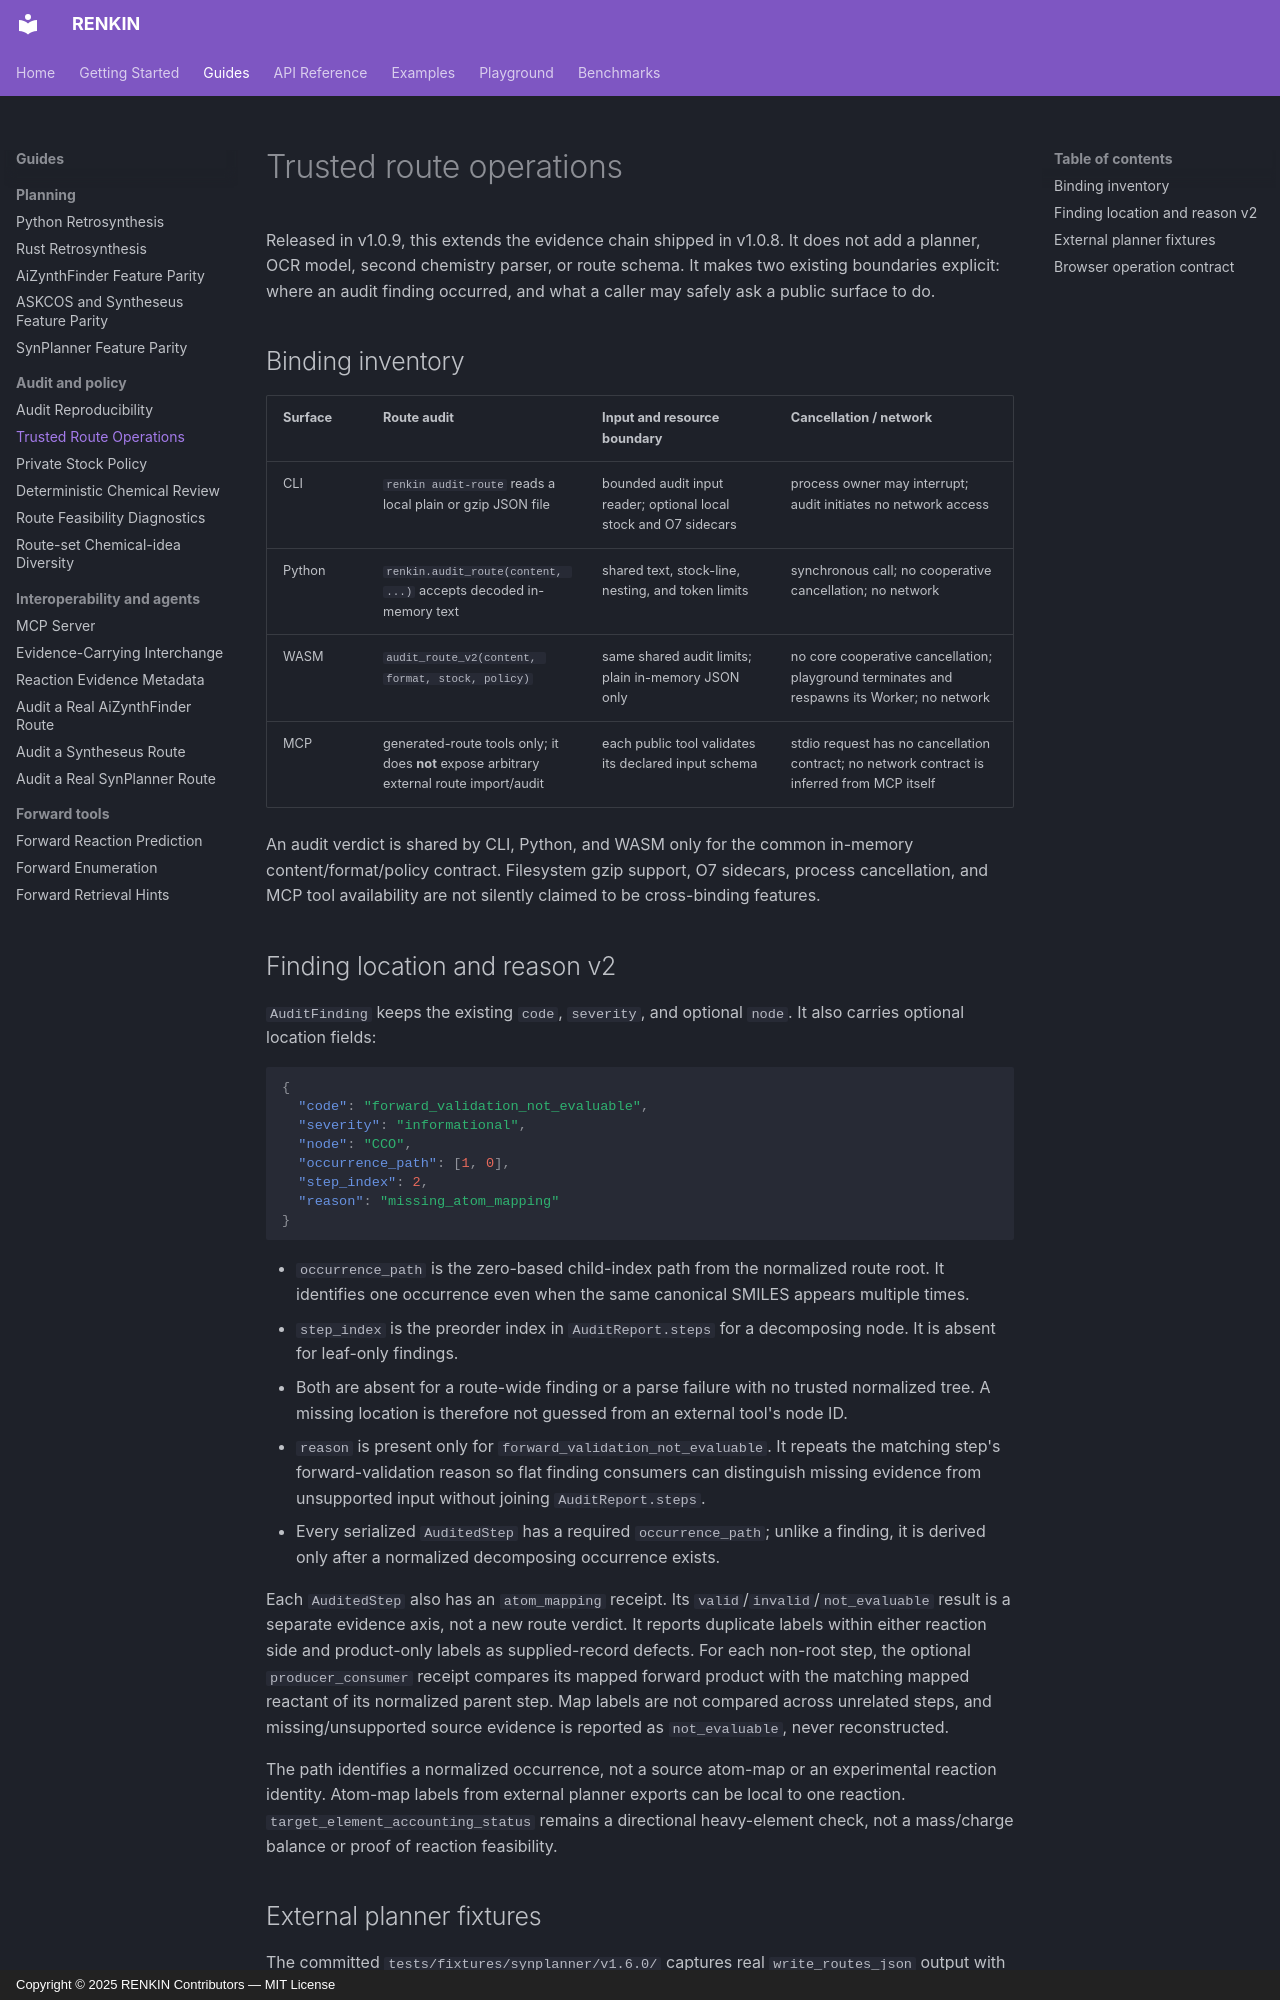

repository: kent-tokyo/renkin · page: guides/trusted-route-operations/index.html · generator: mkdocs · copyright: Copyright © 2025 RENKIN Contributors — MIT License

---
title: "Trusted route operations"
description: "The v1.0.9 contract for locating route-audit findings and declaring safe public execution boundaries."
---

# Trusted route operations

Released in v1.0.9, this extends the evidence chain shipped in v1.0.8. It does
not add a planner, OCR model, second chemistry parser, or route schema. It
makes two existing boundaries explicit: where an audit finding occurred, and
what a caller may safely ask a public surface to do.

## Binding inventory

| Surface | Route audit | Input and resource boundary | Cancellation / network |
|---|---|---|---|
| CLI | `renkin audit-route` reads a local plain or gzip JSON file | bounded audit input reader; optional local stock and O7 sidecars | process owner may interrupt; audit initiates no network access |
| Python | `renkin.audit_route(content, ...)` accepts decoded in-memory text | shared text, stock-line, nesting, and token limits | synchronous call; no cooperative cancellation; no network |
| WASM | `audit_route_v2(content, format, stock, policy)` | same shared audit limits; plain in-memory JSON only | no core cooperative cancellation; playground terminates and respawns its Worker; no network |
| MCP | generated-route tools only; it does **not** expose arbitrary external route import/audit | each public tool validates its declared input schema | stdio request has no cancellation contract; no network contract is inferred from MCP itself |

An audit verdict is shared by CLI, Python, and WASM only for the common
in-memory content/format/policy contract. Filesystem gzip support, O7
sidecars, process cancellation, and MCP tool availability are not silently
claimed to be cross-binding features.

## Finding location and reason v2

`AuditFinding` keeps the existing `code`, `severity`, and optional `node`.
It also carries optional location fields:

```json
{
  "code": "forward_validation_not_evaluable",
  "severity": "informational",
  "node": "CCO",
  "occurrence_path": [1, 0],
  "step_index": 2,
  "reason": "missing_atom_mapping"
}
```

- `occurrence_path` is the zero-based child-index path from the normalized
  route root. It identifies one occurrence even when the same canonical
  SMILES appears multiple times.
- `step_index` is the preorder index in `AuditReport.steps` for a
  decomposing node. It is absent for leaf-only findings.
- Both are absent for a route-wide finding or a parse failure with no trusted
  normalized tree. A missing location is therefore not guessed from an
  external tool's node ID.
- `reason` is present only for `forward_validation_not_evaluable`. It repeats
  the matching step's forward-validation reason so flat finding consumers can
  distinguish missing evidence from unsupported input without joining
  `AuditReport.steps`.
- Every serialized `AuditedStep` has a required `occurrence_path`; unlike a
  finding, it is derived only after a normalized decomposing occurrence exists.

Each `AuditedStep` also has an `atom_mapping` receipt. Its
`valid`/`invalid`/`not_evaluable` result is a separate evidence axis, not a
new route verdict. It reports duplicate labels within either reaction side and
product-only labels as supplied-record defects. For each non-root step, the
optional `producer_consumer` receipt compares its mapped forward product with
the matching mapped reactant of its normalized parent step. Map labels are not
compared across unrelated steps, and missing/unsupported source evidence is
reported as `not_evaluable`, never reconstructed.

The path identifies a normalized occurrence, not a source atom-map or an
experimental reaction identity. Atom-map labels from external planner exports
can be local to one reaction. `target_element_accounting_status` remains a
directional heavy-element check, not a mass/charge balance or proof of
reaction feasibility.
